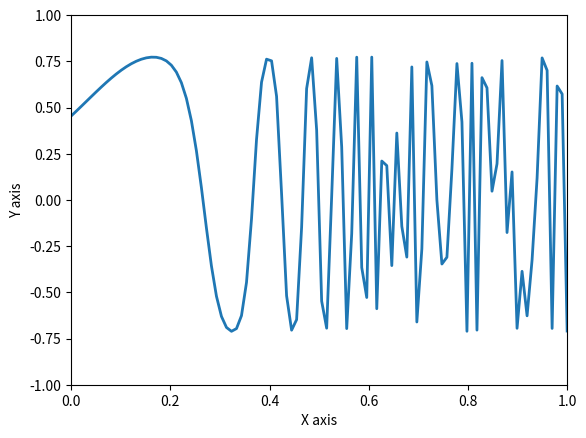

This chart was generated by the following Python code:
import numpy as np
import matplotlib.pyplot as plt
from matplotlib.animation import FuncAnimation

# Initialize frequency and phase
frequency = 1000.0
phase = 0.0

# This function is called periodically from FuncAnimation
def update(frame_number, line, ax):
    # Use the global frequency and phase variables
    global frequency, phase

    # Increase the phase
    phase += 0.05

    # Generate new data for plotting
    x = np.linspace(0, 1, 100)
    a = np.sin(frequency ** ((x - phase)))  # sine wave with changing frequency and phase
    b = np.sin(a - phase)
    y = np.sin(b + phase)
    # y = x

    # Update the data of the line with the new values
    line.set_data(x, y)

    # Adjust limits if necessary
    ax.set_xlim(np.min(x), np.max(x))
    ax.set_ylim(-1, 1)

    return line,

# This function will be called when the mouse is moved over the plot
def on_move(event):
    global frequency

    # Check if the event was within the Axes
    if event.inaxes:
        # Set the frequency based on the mouse x-coordinate (scaled)
        # Map the mouse x position to a frequency range
        # Assuming the plot width represents a frequency range from 0.1 to 2.0
        plot_width = event.inaxes.get_xlim()[1] - event.inaxes.get_xlim()[0]
        frequency = 0.1 + (event.xdata / plot_width) * 1.9

# Set up the figure, the axis, and the plot element
fig, ax = plt.subplots()
line, = ax.plot([], [], lw=2)

# Axes labels
ax.set_xlabel('X axis')
ax.set_ylabel('Y axis')

# Connect the mouse move event to the function
fig.canvas.mpl_connect('motion_notify_event', on_move)

# This calls the 'update' function periodically
ani = FuncAnimation(fig, update, fargs=(line, ax), interval=50, blit=True)

# Show the plot
plt.show()
